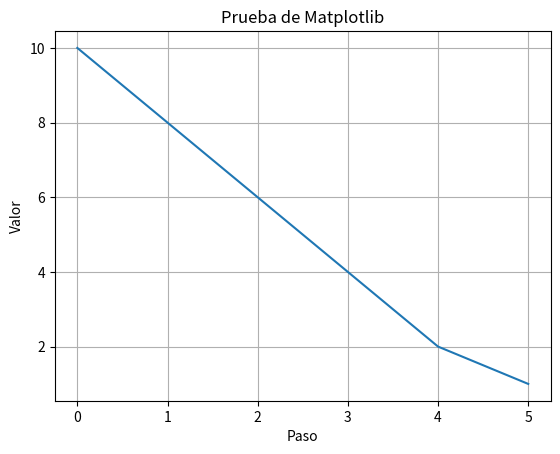

Reproduce this figure in Python.
import numpy as np
import matplotlib.pyplot as plt


def sigmoid(x):
    # Convierte cualquier número en un valor entre 0 y 1.
    # sigmoid(0) = 0.5
    return 1 / (1 + np.exp(-x))


def sigmoid_derivative(output):
    # Calcula la pendiente de sigmoid.
    # Nos ayuda a saber cuánto corregir durante el entrenamiento.
    return output * (1 - output)


# ==========================================================
# DATASET XOR
# ==========================================================

# XOR vale 1 cuando las entradas son diferentes.
# XOR vale 0 cuando las entradas son iguales.

X = np.array([
    [0, 0],
    [0, 1],
    [1, 0],
    [1, 1]
], dtype=float)

# Respuestas correctas

y = np.array([
    [0],
    [1],
    [1],
    [0]
], dtype=float)


# ==========================================================
# PESOS INICIALES
# ==========================================================

# La semilla permite obtener los mismos números aleatorios
# cada vez que ejecutamos el programa.
np.random.seed(42)

# 2 entradas -> 2 neuronas ocultas
W1 = np.random.uniform(-1, 1, (2, 2))

# Bias de las 2 neuronas ocultas
b1 = np.zeros((1, 2))

# 2 neuronas ocultas -> 1 neurona de salida
W2 = np.random.uniform(-1, 1, (2, 1))

# Bias de la neurona de salida
b2 = np.zeros((1, 1))


learning_rate = 0.5
epochs = 10000


print("\nPesos iniciales W1:")
print(W1)

print("\nPesos iniciales W2:")
print(W2)

loss_history = []

# ==========================================================
# ENTRENAMIENTO
# ==========================================================

for epoch in range(epochs):

    # --------------------------
    # FORWARD PROPAGATION
    # --------------------------

    # Entrada -> capa oculta
    hidden_input = X @ W1 + b1

    hidden_output = sigmoid(hidden_input)

    # Capa oculta -> salida
    final_input = hidden_output @ W2 + b2

    output = sigmoid(final_input)


    # --------------------------
    # ERROR
    # --------------------------

    error = y - output

    loss = np.mean(error ** 2)
    loss_history.append(loss)

    


    # --------------------------
    # BACKPROPAGATION
    # --------------------------

    # Error de la capa de salida
    output_delta = error * sigmoid_derivative(output)

    # Propagamos el error hacia la capa oculta
    hidden_error = output_delta @ W2.T

    hidden_delta = hidden_error * sigmoid_derivative(hidden_output)


    # --------------------------
    # ACTUALIZACIÓN DE PESOS
    # --------------------------

    W2 += learning_rate * hidden_output.T @ output_delta

    b2 += learning_rate * np.sum(
        output_delta,
        axis=0,
        keepdims=True
    )

    W1 += learning_rate * X.T @ hidden_delta

    b1 += learning_rate * np.sum(
        hidden_delta,
        axis=0,
        keepdims=True
    )


# ==========================================================
# AQUÍ YA TERMINÓ EL ENTRENAMIENTO
# ==========================================================

# ==========================================================
# GRAFICA DEL LOSS
# ==========================================================

import matplotlib.pyplot as plt

valores = [10, 8, 6, 4, 2, 1]

plt.plot(valores)
plt.title("Prueba de Matplotlib")
plt.xlabel("Paso")
plt.ylabel("Valor")
plt.grid()

plt.savefig("prueba_matplotlib.png")

print("Se intentó guardar prueba_matplotlib.png")

plt.show()

print("\n--- RECORRIDO DE UNA ENTRADA ---\n")


# Vamos a seguir solamente la entrada [0, 1]

entrada = np.array([0, 1], dtype=float)


print("Entrada original:")
print(entrada)


# PASO 1
# Combinamos la entrada con pesos y bias

hidden_input = entrada @ W1 + b1

print("\n1. Resultado antes de sigmoid en capa oculta:")
print(hidden_input)


# PASO 2
# Las dos neuronas ocultas se activan

hidden_output = sigmoid(hidden_input)

print("\n2. Salida de las neuronas ocultas:")
print(hidden_output)


# PASO 3
# La neurona de salida recibe las dos activaciones anteriores

final_input = hidden_output @ W2 + b2

print("\n3. Resultado antes de sigmoid en salida:")
print(final_input)


# PASO 4
# Convertimos el resultado a un valor entre 0 y 1

final_output = sigmoid(final_input)

print("\n4. Salida final:")
print(final_output)


# PASO 5
# Convertimos la salida decimal en una clase

prediccion = 1 if final_output[0, 0] >= 0.5 else 0

print("\n5. Predicción:")
print(prediccion)


# ==========================================================
# QUÉ PRODUCE LA CAPA OCULTA
# ==========================================================

print("\n--- SALIDAS DE LA CAPA OCULTA ---\n")

for entrada in X:

    hidden_input = entrada @ W1 + b1

    hidden_output = sigmoid(hidden_input)

    print(
        f"Entrada: {entrada.astype(int)} "
        f"-> Neurona oculta 1: {hidden_output[0, 0]:.4f} "
        f"Neurona oculta 2: {hidden_output[0, 1]:.4f}"
    )


# ==========================================================
# RESULTADOS FINALES
# ==========================================================

# Volvemos a calcular todo usando los pesos ya aprendidos

hidden_output = sigmoid(X @ W1 + b1)

output = sigmoid(hidden_output @ W2 + b2)


print("\n--- RESULTADOS FINALES ---\n")


print("Pesos finales W1:")
print(W1)

print("\nPesos finales W2:")
print(W2)

print()


for entrada, esperado, salida in zip(X, y, output):

    prediccion = 1 if salida[0] >= 0.5 else 0

    print(
        f"Entrada: {entrada.astype(int)} "
        f"Esperado: {int(esperado[0])} "
        f"Salida: {salida[0]:.4f} "
        f"Predicción: {prediccion}"
    )
